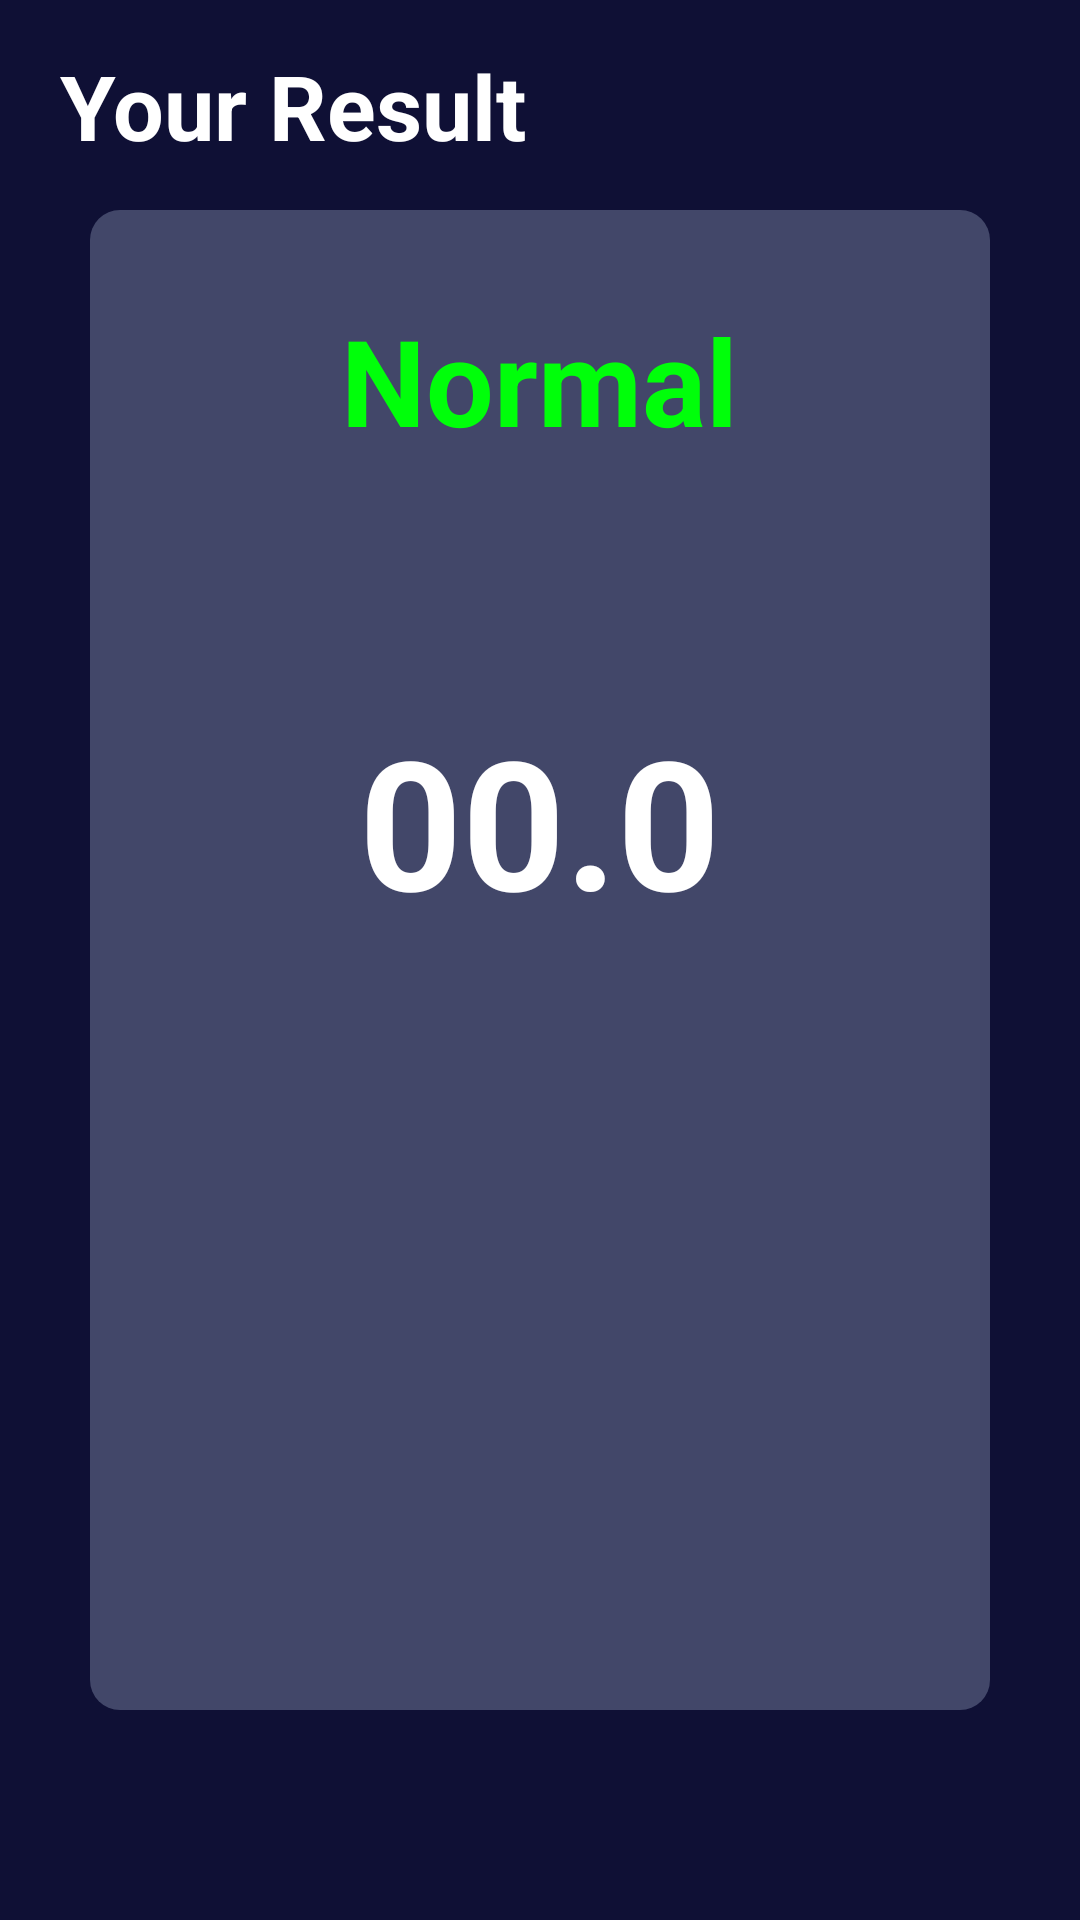

Write the Android layout XML for this screen, with the resource values it uses.
<!-- AndroidManifest.xml: application theme Theme.BMICalculator20 -->
<!-- res/layout/activity_result.xml -->
<?xml version="1.0" encoding="utf-8"?>
<androidx.constraintlayout.widget.ConstraintLayout xmlns:android="http://schemas.android.com/apk/res/android"
    xmlns:app="http://schemas.android.com/apk/res-auto"
    xmlns:tools="http://schemas.android.com/tools"
    android:layout_width="match_parent"
    android:background="#0F1035"
    android:layout_height="match_parent"
    tools:context=".Result">

    <TextView
        android:layout_width="wrap_content"
        android:layout_height="wrap_content"
        android:text="@string/your_result"
        android:textColor="@color/white"
        android:layout_marginStart="20dp"
        android:textSize="30sp"
        android:textStyle="bold"
        app:layout_constraintBottom_toTopOf="@+id/linearLayout"
        app:layout_constraintStart_toStartOf="parent"
        app:layout_constraintTop_toTopOf="parent" />

    <LinearLayout
        android:id="@+id/linearLayout"
        android:layout_width="300dp"
        android:layout_height="500dp"
        android:layout_margin="20dp"
        android:background="@drawable/crdbg"
        android:gravity="top"
        android:orientation="vertical"
        app:layout_constraintBottom_toBottomOf="parent"
        app:layout_constraintEnd_toEndOf="parent"
        app:layout_constraintStart_toStartOf="parent"
        app:layout_constraintTop_toTopOf="parent">

        <TextView
            android:id="@+id/resulttxt"
            android:layout_width="wrap_content"
            android:layout_height="wrap_content"

            android:layout_marginTop="30dp"
            android:layout_gravity="center"
            android:text="@string/normal"
            android:textColor="#00FF0A"
            android:textSize="40sp"
            android:textStyle="bold" />

        <TextView
            android:id="@+id/resultno"
            android:layout_width="wrap_content"
            android:layout_height="wrap_content"
            android:layout_marginTop="80dp"
            android:layout_marginBottom="50dp"
            android:layout_gravity="center"
            android:fontFamily="sans-serif"
            android:text="@string/_00_0"
            android:textColor="@color/white"
            android:textSize="60sp"
            android:textStyle="bold" />
    </LinearLayout>

    <com.google.android.material.button.MaterialButton
        android:id="@+id/recalculate"
        android:layout_width="match_parent"
        android:layout_height="wrap_content"
        app:layout_constraintBottom_toBottomOf="parent"
        app:layout_constraintEnd_toEndOf="parent"
        app:layout_constraintStart_toStartOf="parent"
        android:text="@string/recalculate_your_bmi"
        android:textSize="14sp"
        android:textStyle="bold"
        app:layout_constraintTop_toBottomOf="@+id/linearLayout"
        android:backgroundTint="@color/colorButton"
        app:cornerRadius="10dp"
        android:layout_margin="40dp"/>
</androidx.constraintlayout.widget.ConstraintLayout>
<!-- resources referenced by this layout -->
<resources>
  <color name="colorButton">#F6B17A</color>
  <color name="white">#FFFFFFFF</color>
  <!-- drawable crdbg (drawable) -->
  <?xml version="1.0" encoding="utf-8"?>
  <shape xmlns:android="http://schemas.android.com/apk/res/android">
      <solid android:color="#424769"/>
      <corners android:radius="10dp"/>
  </shape>
  <string name="_00_0">00.0</string>
  <string name="normal">Normal</string>
  <string name="recalculate_your_bmi">Recalculate Your BMI</string>
  <string name="your_result">Your Result</string>
  <style name="Theme.BMICalculator20" parent="Base.Theme.BMICalculator20" />
  <style name="Base.Theme.BMICalculator20" parent="Theme.Material3.DayNight.NoActionBar">
          
          <item name="colorPrimary">@color/colorPrimary</item>
          <item name="android:textColor">@color/white</item>
          <item name="fontFamily">@font/raleway</item>
  
      </style>
  <color name="colorPrimary">#2D3250</color>
</resources>
